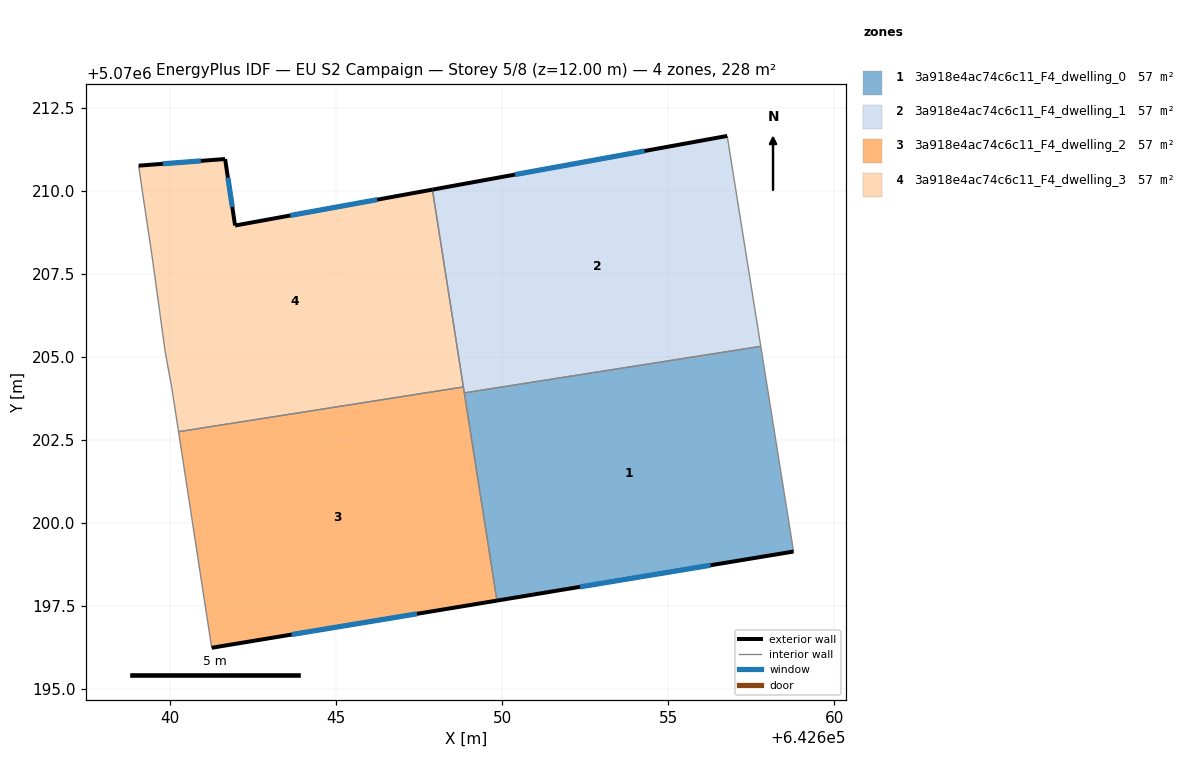
=== STOREY PLAN SPEC (per zone: floor XY polygon, exterior-wall plan segments, windows/doors) ===
zone 1: 3a918e4ac74c6c11_F4_dwelling_0  (56.9 m²)
  floor: (642657.79, 5070205.31) (642658.78, 5070199.14) (642649.85, 5070197.66) (642648.86, 5070203.91)
  exterior wall: (642649.85, 5070197.66) – (642658.78, 5070199.14)  [9.0 m]
    window: (642652.35, 5070198.07) – (642656.27, 5070198.72)  [5.2 m²]
  interior walls: 3
zone 2: 3a918e4ac74c6c11_F4_dwelling_1  (56.9 m²)
  floor: (642656.78, 5070211.65) (642657.79, 5070205.31) (642648.86, 5070203.91) (642647.90, 5070210.03)
  exterior wall: (642656.78, 5070211.65) – (642647.90, 5070210.03)  [9.0 m]
    window: (642654.29, 5070211.19) – (642650.39, 5070210.48)  [5.2 m²]
  interior walls: 4
zone 3: 3a918e4ac74c6c11_F4_dwelling_2  (56.9 m²)
  floor: (642648.84, 5070204.09) (642649.85, 5070197.66) (642641.26, 5070196.24) (642640.26, 5070202.75)
  exterior wall: (642641.26, 5070196.24) – (642649.85, 5070197.66)  [8.7 m]
    window: (642643.67, 5070196.64) – (642647.44, 5070197.26)  [5.0 m²]
  interior walls: 4
zone 4: 3a918e4ac74c6c11_F4_dwelling_3  (56.9 m²)
  floor: (642647.90, 5070210.03) (642648.84, 5070204.09) (642640.26, 5070202.75) (642640.06, 5070204.05) (642639.86, 5070205.15) (642639.46, 5070208.05) (642639.16, 5070210.05) (642639.06, 5070210.75) (642641.67, 5070210.95) (642641.96, 5070208.95)
  exterior wall: (642641.67, 5070210.95) – (642639.06, 5070210.75)  [2.6 m]
    window: (642640.94, 5070210.90) – (642639.79, 5070210.81)  [1.5 m²]
  exterior wall: (642641.96, 5070208.95) – (642641.67, 5070210.95)  [2.0 m]
    window: (642641.88, 5070209.51) – (642641.75, 5070210.39)  [1.2 m²]
  exterior wall: (642647.90, 5070210.03) – (642641.96, 5070208.95)  [6.0 m]
    window: (642646.24, 5070209.73) – (642643.63, 5070209.25)  [3.5 m²]
  interior walls: 7

=== DERIVED (storey summary) ===
Building: EU S2 Campaign
Storey: 5 of 8  (floor level z = 12.00 m)
Storey gross floor area: 227.5 m²
Zones on this storey: 4
  - 3a918e4ac74c6c11_F4_dwelling_0: floor 56.9 m²; exterior wall 9.0 m (27.1 m²); 1 window(s) 5.2 m²; WWR 19.3%
  - 3a918e4ac74c6c11_F4_dwelling_1: floor 56.9 m²; exterior wall 9.0 m (27.1 m²); 1 window(s) 5.2 m²; WWR 19.3%
  - 3a918e4ac74c6c11_F4_dwelling_2: floor 56.9 m²; exterior wall 8.7 m (26.1 m²); 1 window(s) 5.0 m²; WWR 19.3%
  - 3a918e4ac74c6c11_F4_dwelling_3: floor 56.9 m²; exterior wall 10.7 m (32.0 m²); 3 window(s) 6.2 m²; WWR 19.3%
Zone adjacency (shared interzone walls):
  - 3a918e4ac74c6c11_F4_dwelling_0 ↔ 3a918e4ac74c6c11_F4_dwelling_1
  - 3a918e4ac74c6c11_F4_dwelling_0 ↔ 3a918e4ac74c6c11_F4_dwelling_2
  - 3a918e4ac74c6c11_F4_dwelling_1 ↔ 3a918e4ac74c6c11_F4_dwelling_2
  - 3a918e4ac74c6c11_F4_dwelling_1 ↔ 3a918e4ac74c6c11_F4_dwelling_3
  - 3a918e4ac74c6c11_F4_dwelling_2 ↔ 3a918e4ac74c6c11_F4_dwelling_3